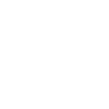
t = 0.00 s
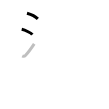
t = 2.25 s
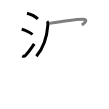
t = 4.50 s
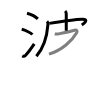
t = 6.50 s
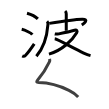
t = 8.75 s
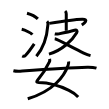
t = 11.00 s

The animated SVG that drew these frames (rendered in a browser with its animation timeline set to each time). Animation: 11 SMIL elements (animate=11); one cycle of 11.00 s.

<svg width="109px" height="109px" viewBox="0 0 px 109px" xmlns="http://www.w3.org/2000/svg" xmlns:xlink="http://www.w3.org/1999/xlink" xml:space="preserve" version="1.1"  baseProfile="full">
<path d="M27,13.24c3.83,1.04,8.25,3.01,10.84,5.66" style="fill:none;stroke:black;stroke-width:3;opacity:0">
  <animate attributeType="CSS" attributeName="opacity" from="0" to="1" begin="0s" dur="1s" repeatCount="0" fill="freeze" />
</path>
<path d="M21.71,29.33c3.75,0.85,9.68,3.88,10.61,5.21" style="fill:none;stroke:black;stroke-width:3;opacity:0">
  <animate attributeType="CSS" attributeName="opacity" from="0" to="1" begin="1s" dur="1s" repeatCount="0" fill="freeze" />
</path>
<path d="M22.25,55.88c1.38,0.74,2.53,0.27,3.4-0.64c2.52-2.67,6.3-7.93,8.59-11.33" style="fill:none;stroke:black;stroke-width:3;opacity:0">
  <animate attributeType="CSS" attributeName="opacity" from="0" to="1" begin="2s" dur="1s" repeatCount="0" fill="freeze" />
</path>
<path d="M47.06,21.31c0.88,0.88,0.98,2.01,0.87,3.4C47,36.75,44.12,47.5,36.38,56.22" style="fill:none;stroke:black;stroke-width:3;opacity:0">
  <animate attributeType="CSS" attributeName="opacity" from="0" to="1" begin="3s" dur="1s" repeatCount="0" fill="freeze" />
</path>
<path d="M49.28,23.37c13.6-2.24,27.58-4.03,32.87-4.17c7.36-0.2,1.86,4.43-0.37,5.81" style="fill:none;stroke:black;stroke-width:3;opacity:0">
  <animate attributeType="CSS" attributeName="opacity" from="0" to="1" begin="4s" dur="1s" repeatCount="0" fill="freeze" />
</path>
<path d="M65.16,11.05c0.77,0.77,1.1,1.95,1.1,2.95c0,0.63-0.01,10.73-0.01,16.87" style="fill:none;stroke:black;stroke-width:3;opacity:0">
  <animate attributeType="CSS" attributeName="opacity" from="0" to="1" begin="5s" dur="1s" repeatCount="0" fill="freeze" />
</path>
<path d="M54.75,33.94c0.91,0.19,2.27,0.31,4.09-0.07c3.03-0.62,12.16-2.62,15.71-3.63c2.29-0.65,3.07,1,2.15,2.61c-4.17,7.24-14.45,17.4-27.73,21.25" style="fill:none;stroke:black;stroke-width:3;opacity:0">
  <animate attributeType="CSS" attributeName="opacity" from="0" to="1" begin="6s" dur="1s" repeatCount="0" fill="freeze" />
</path>
<path d="M54.73,38.83c2.91,0.42,18.08,9.04,28.95,14.19c2.19,1.04,4.44,1.98,6.84,2.61" style="fill:none;stroke:black;stroke-width:3;opacity:0">
  <animate attributeType="CSS" attributeName="opacity" from="0" to="1" begin="7s" dur="1s" repeatCount="0" fill="freeze" />
</path>
<path d="M49.61,58.87c0.26,1.13,0.23,2.08-0.22,3.03c-2.84,5.99-6.7,12.3-11.7,18.17c-1.57,1.85-1.32,2.48,1.05,2.52c9.75,0.17,20.97,3.22,30.18,7.82c3.8,1.9,7.04,4.09,9.23,6.48" style="fill:none;stroke:black;stroke-width:3;opacity:0">
  <animate attributeType="CSS" attributeName="opacity" from="0" to="1" begin="8s" dur="1s" repeatCount="0" fill="freeze" />
</path>
<path d="M68.63,61.52c0.12,0.9-0.04,2.33-0.5,3.64C64.47,75.7,53.92,90.9,27.75,98.75" style="fill:none;stroke:black;stroke-width:3;opacity:0">
  <animate attributeType="CSS" attributeName="opacity" from="0" to="1" begin="9s" dur="1s" repeatCount="0" fill="freeze" />
</path>
<path d="M13.38,70.75c2.81,0.71,5.99,0.56,8.87,0.33c20.51-1.59,45.46-3.48,65.12-3.84c2.95-0.05,6.38,0.12,9.12,0.93" style="fill:none;stroke:black;stroke-width:3;opacity:0">
  <animate attributeType="CSS" attributeName="opacity" from="0" to="1" begin="10s" dur="1s" repeatCount="0" fill="freeze" />
</path>
</svg>
